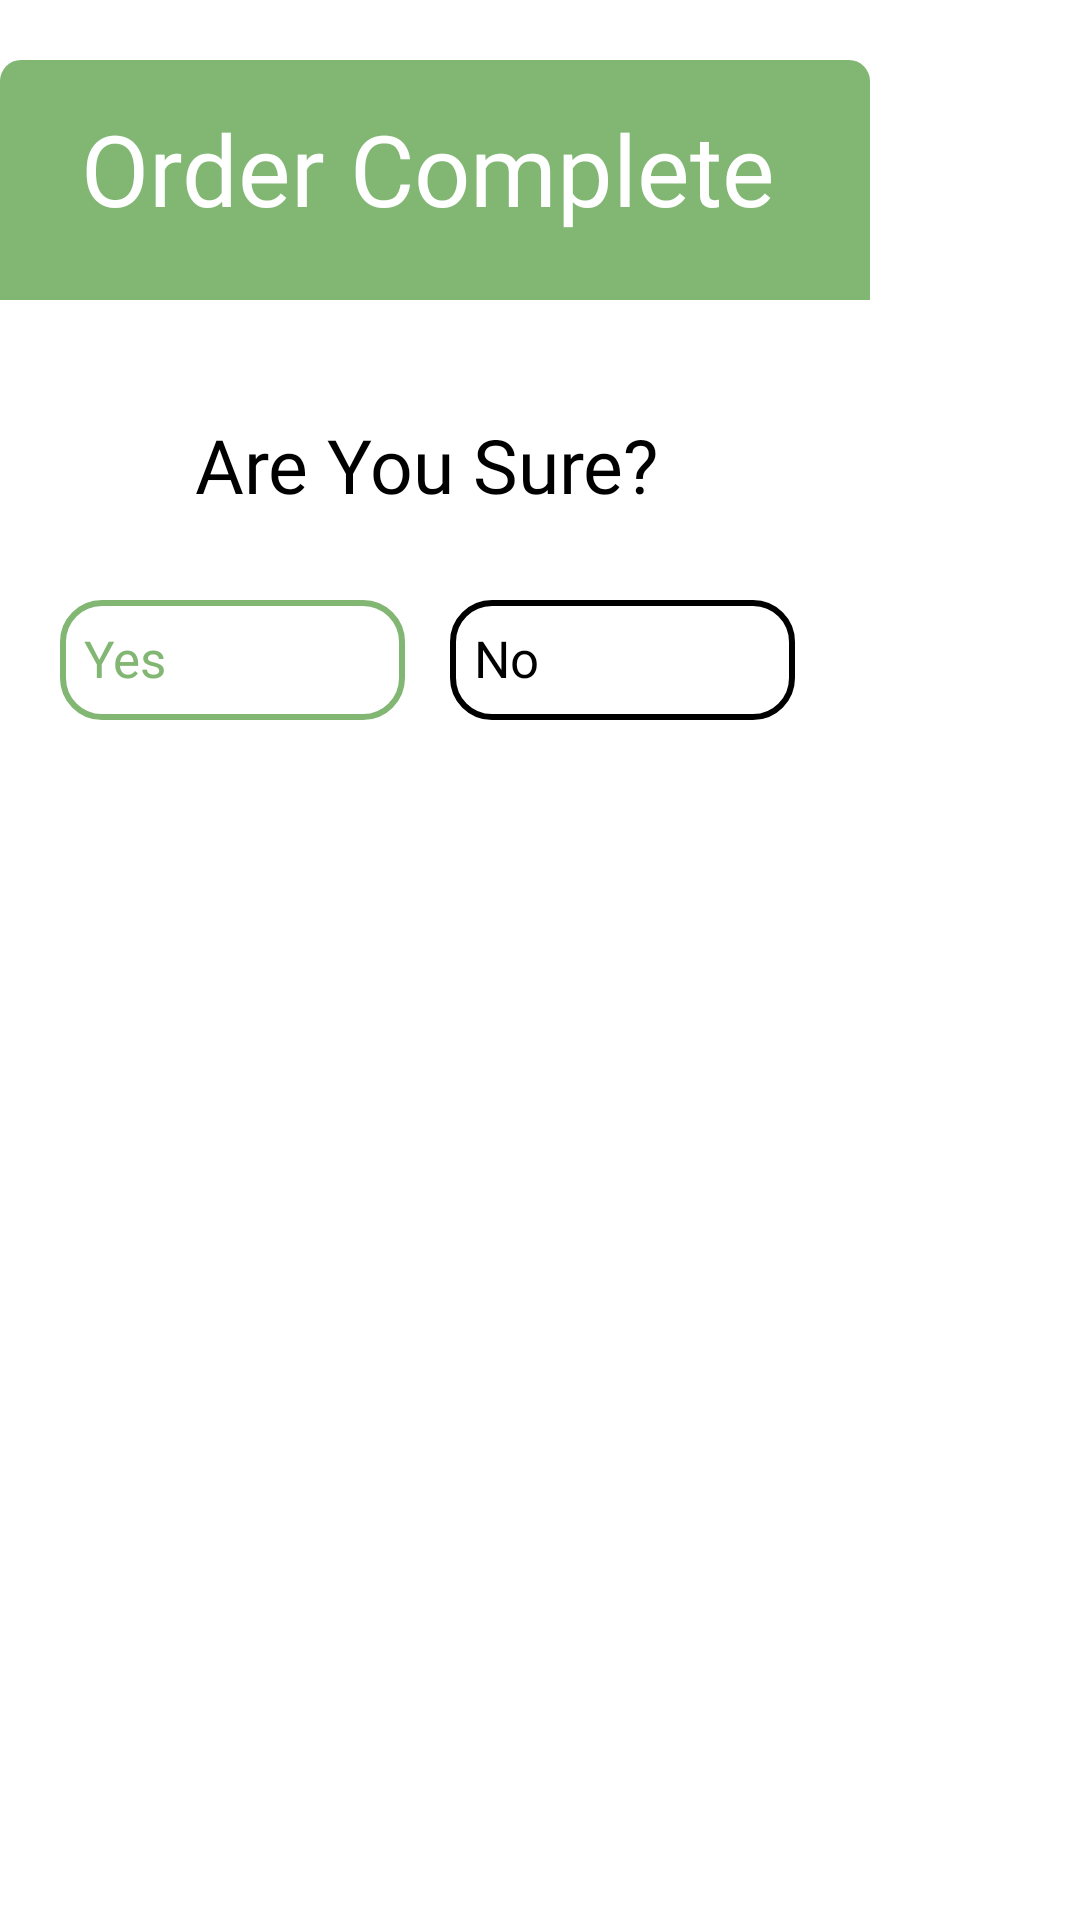

Android layout source for this screen:
<!-- AndroidManifest.xml: application theme Theme.OrderlyThreads -->
<!-- res/layout/popup_yes_no.xml -->
<?xml version="1.0" encoding="utf-8"?>
<androidx.constraintlayout.widget.ConstraintLayout xmlns:android="http://schemas.android.com/apk/res/android"
    xmlns:tools="http://schemas.android.com/tools"
    android:layout_width="match_parent"
    android:layout_height="match_parent"
    xmlns:app="http://schemas.android.com/apk/res-auto">

    <FrameLayout
        android:layout_width="315dp"
        android:layout_height="300dp">

        <View
            android:id="@+id/view3"
            android:layout_width="290dp"
            android:layout_height="200dp"
            android:background="@drawable/white_background"
            android:layout_marginTop="75dp"/>

        <FrameLayout
            android:layout_width="310dp"
            android:layout_height="80dp"
            android:layout_marginTop="20dp">

        <View
            android:id="@+id/view"
            android:layout_width="290dp"
            android:layout_height="80dp"
            android:background="@drawable/green_background" />


        <View
            android:id="@+id/view2"
            android:layout_width="290dp"
            android:layout_height="50dp"
            android:background="@drawable/square_green"
            android:layout_marginTop="30dp"/>

        <TextView
            android:id="@+id/title"
            android:layout_width="wrap_content"
            android:layout_height="wrap_content"
            android:text="Order Complete"
            android:fontFamily="@font/league_spartan_extrabold"
            android:textSize="33dp"
            android:textColor="@color/white"
            android:layout_marginStart="27dp"
            android:layout_marginTop="14dp"/>

        </FrameLayout>

        <TextView
            android:id="@+id/sureTitle"
            android:layout_width="wrap_content"
            android:layout_height="wrap_content"
            android:text="Are You Sure?"
            android:fontFamily="@font/dm_sans"
            android:textSize="25dp"
            android:textColor="@color/black"
            android:layout_marginStart="65dp"
            android:layout_marginTop="138dp"/>

        <LinearLayout
            android:layout_width="245dp"
            android:layout_height="45dp"
            android:orientation="horizontal"
            android:layout_marginTop="200dp"
            android:layout_marginStart="20dp">

        <Button
            android:id="@+id/yesBtn"
            android:layout_width="115dp"
            android:layout_height="40dp"
            android:text="Yes"
            android:textColor="#81b673"
            android:fontFamily="@font/dm_sans_bold"
            android:textSize="17dp"
            android:background="@drawable/green_outline"
            app:backgroundTint="@null"/>

        <Button
            android:id="@+id/noBtn"
            android:layout_width="115dp"
            android:layout_height="40dp"
            android:text="No"
            android:textColor="@color/black"
            android:fontFamily="@font/dm_sans_bold"
            android:textSize="17dp"
            android:background="@drawable/black_outline"
            app:backgroundTint="@null"
            android:layout_marginStart="15dp"/>

        </LinearLayout>

    </FrameLayout>



</androidx.constraintlayout.widget.ConstraintLayout>
<!-- resources referenced by this layout -->
<resources>
  <color name="black">#FF000000</color>
  <color name="white">#FFFFFFFF</color>
  <!-- drawable black_outline (drawable) -->
  <?xml version="1.0" encoding="utf-8"?>
  <shape xmlns:android="http://schemas.android.com/apk/res/android"
      android:shape="rectangle">
  
      <solid android:color="@android:color/transparent" />
  
      <stroke
          android:width="2dp"
          android:color="@color/black"/>
  
      <corners android:radius="13dp"/>
  
      <padding
          android:left="8dp"
          android:top="8dp"
          android:right="8dp"
          android:bottom="8dp" />
  
  </shape>
  <!-- drawable green_background (drawable) -->
  <?xml version="1.0" encoding="utf-8"?>
  <shape xmlns:android="http://schemas.android.com/apk/res/android" android:shape="rectangle">
      <solid android:color="#81b673"/>
      <corners android:radius="7dp"/>
  </shape>
  <!-- drawable green_outline (drawable) -->
  <?xml version="1.0" encoding="utf-8"?>
  <shape xmlns:android="http://schemas.android.com/apk/res/android"
      android:shape="rectangle">
  
      <solid android:color="@android:color/transparent" />
  
      <stroke
          android:width="2dp"
          android:color="#81b673"/>
  
      <corners android:radius="13dp"/>
  
      <padding
          android:left="8dp"
          android:top="8dp"
          android:right="8dp"
          android:bottom="8dp" />
  
  </shape>
  <!-- drawable square_green (drawable) -->
  <?xml version="1.0" encoding="utf-8"?>
  <shape xmlns:android="http://schemas.android.com/apk/res/android" android:shape="rectangle">
      <solid android:color="#81b673"/>
  </shape>
  <!-- drawable white_background (drawable) -->
  <?xml version="1.0" encoding="utf-8"?>
  <layer-list xmlns:android="http://schemas.android.com/apk/res/android" android:shape="rectangle">
  
      <item>
          <shape android:shape="rectangle">
              <solid android:color="#ffffff"/>
              <corners android:radius="20dp"/>
          </shape>
      </item>
  
  </layer-list>
  <style name="Theme.OrderlyThreads" parent="Theme.Material3.Light.NoActionBar">
          
          <item name="android:navigationBarColor">@android:color/transparent</item>
          <item name="android:statusBarColor">@android:color/transparent</item>
          <item name="android:windowLightStatusBar">?attr/isLightTheme</item>
      </style>
</resources>
